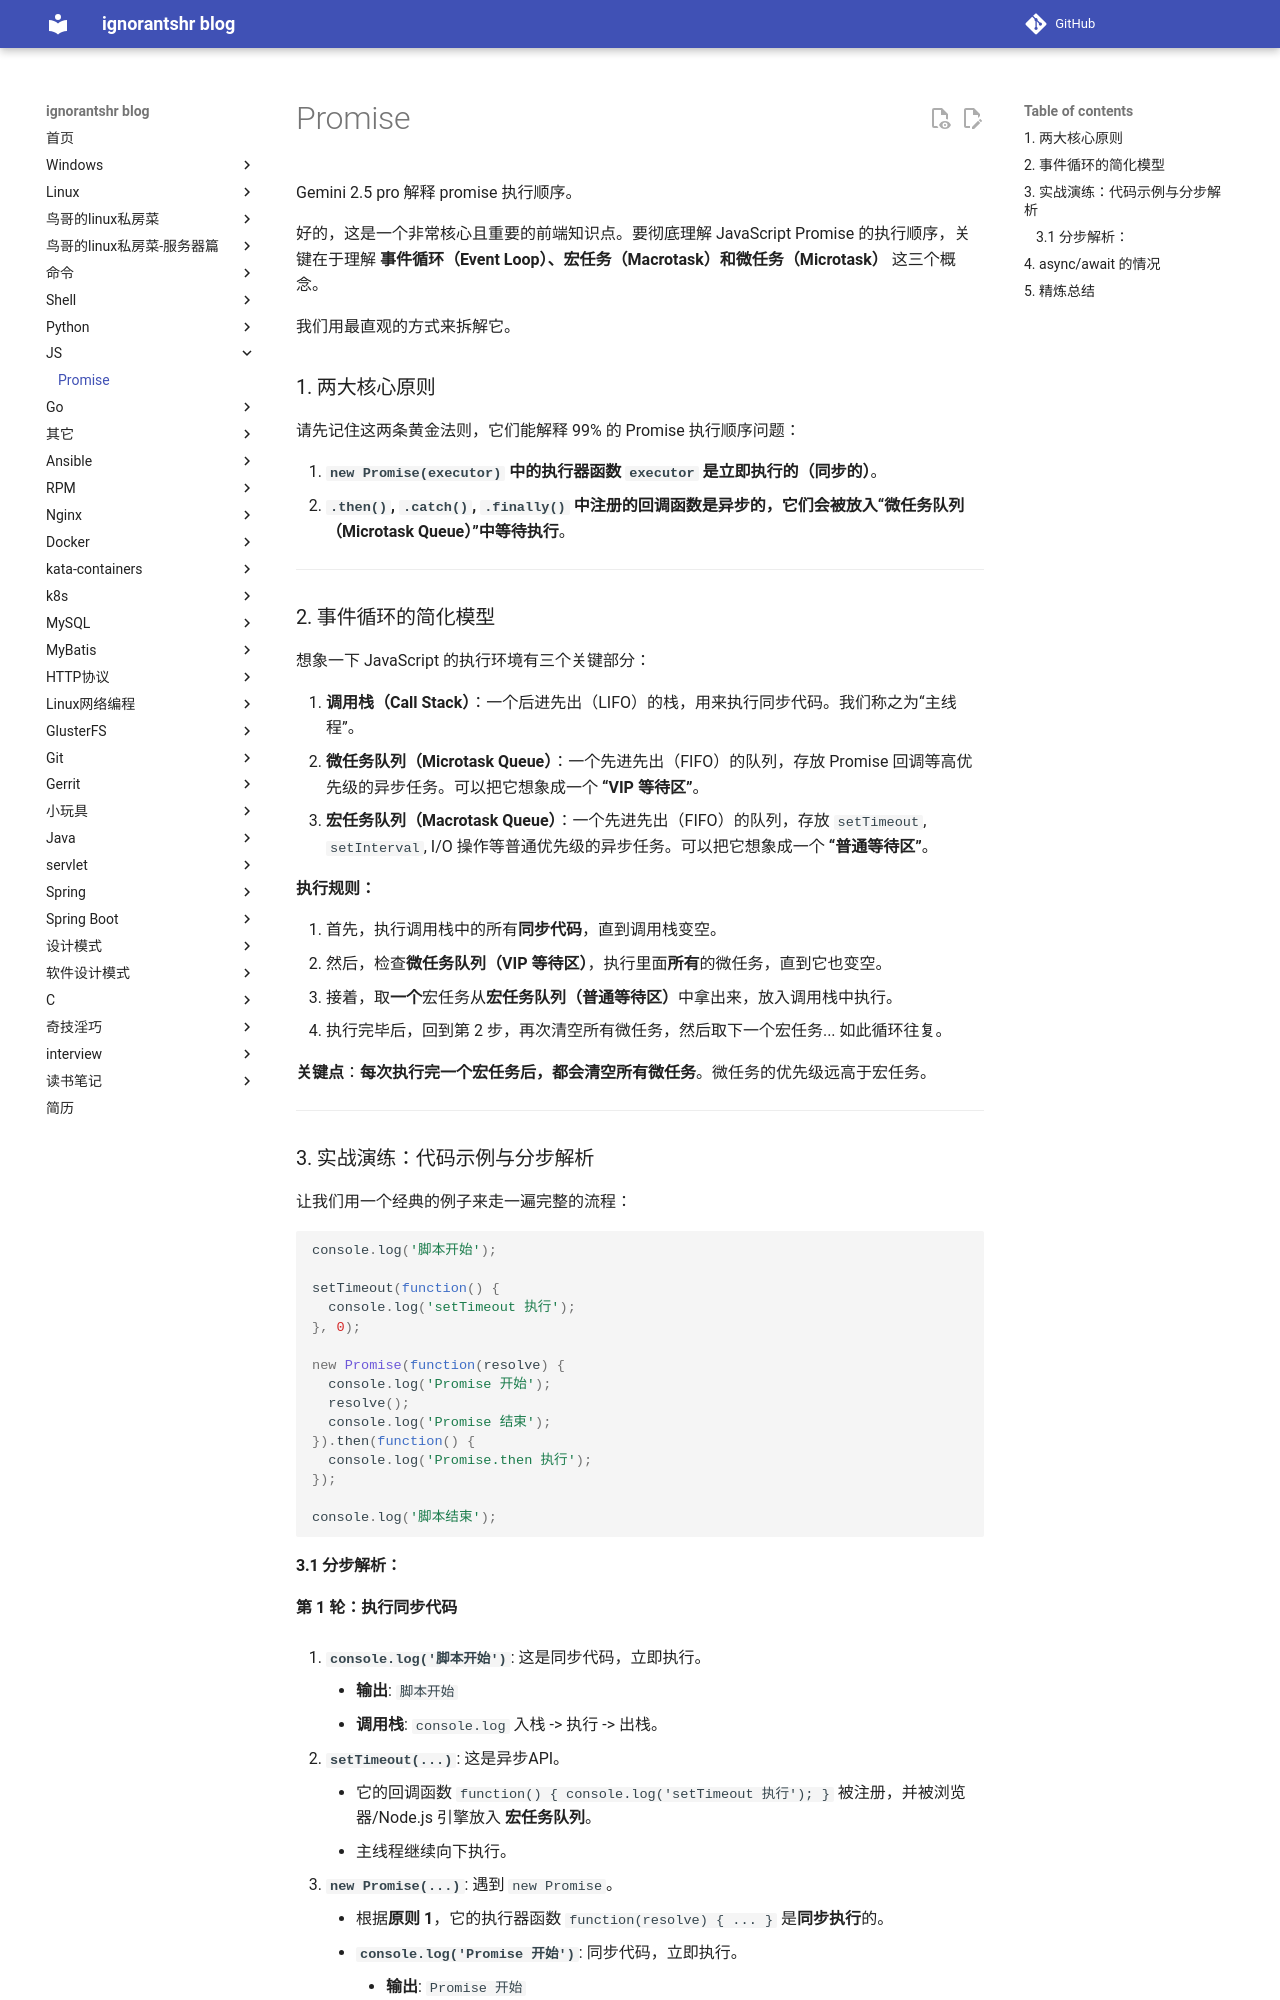

repository: ignorantshr/person-blog · page: js/promise/index.html · generator: mkdocs

Gemini 2.5 pro 解释 promise 执行顺序。

好的，这是一个非常核心且重要的前端知识点。要彻底理解 JavaScript Promise 的执行顺序，关键在于理解 **事件循环（Event Loop）、宏任务（Macrotask）和微任务（Microtask）** 这三个概念。

我们用最直观的方式来拆解它。

### 两大核心原则

请先记住这两条黄金法则，它们能解释 99% 的 Promise 执行顺序问题：

1.  **`new Promise(executor)` 中的执行器函数 `executor` 是立即执行的（同步的）**。
2.  **`.then()`, `.catch()`, `.finally()` 中注册的回调函数是异步的，它们会被放入“微任务队列（Microtask Queue）”中等待执行**。

---

### 事件循环的简化模型

想象一下 JavaScript 的执行环境有三个关键部分：

1.  **调用栈（Call Stack）**：一个后进先出（LIFO）的栈，用来执行同步代码。我们称之为“主线程”。
2.  **微任务队列（Microtask Queue）**：一个先进先出（FIFO）的队列，存放 Promise 回调等高优先级的异步任务。可以把它想象成一个 **“VIP 等待区”**。
3.  **宏任务队列（Macrotask Queue）**：一个先进先出（FIFO）的队列，存放 `setTimeout`, `setInterval`, I/O 操作等普通优先级的异步任务。可以把它想象成一个 **“普通等待区”**。

**执行规则：**

1.  首先，执行调用栈中的所有**同步代码**，直到调用栈变空。
2.  然后，检查**微任务队列（VIP 等待区）**，执行里面**所有**的微任务，直到它也变空。
3.  接着，取**一个**宏任务从**宏任务队列（普通等待区）**中拿出来，放入调用栈中执行。
4.  执行完毕后，回到第 2 步，再次清空所有微任务，然后取下一个宏任务... 如此循环往复。

**关键点**：**每次执行完一个宏任务后，都会清空所有微任务**。微任务的优先级远高于宏任务。

---

### 实战演练：代码示例与分步解析

让我们用一个经典的例子来走一遍完整的流程：

```javascript
console.log('脚本开始');

setTimeout(function() {
  console.log('setTimeout 执行');
}, 0);

new Promise(function(resolve) {
  console.log('Promise 开始');
  resolve();
  console.log('Promise 结束');
}).then(function() {
  console.log('Promise.then 执行');
});

console.log('脚本结束');
```
